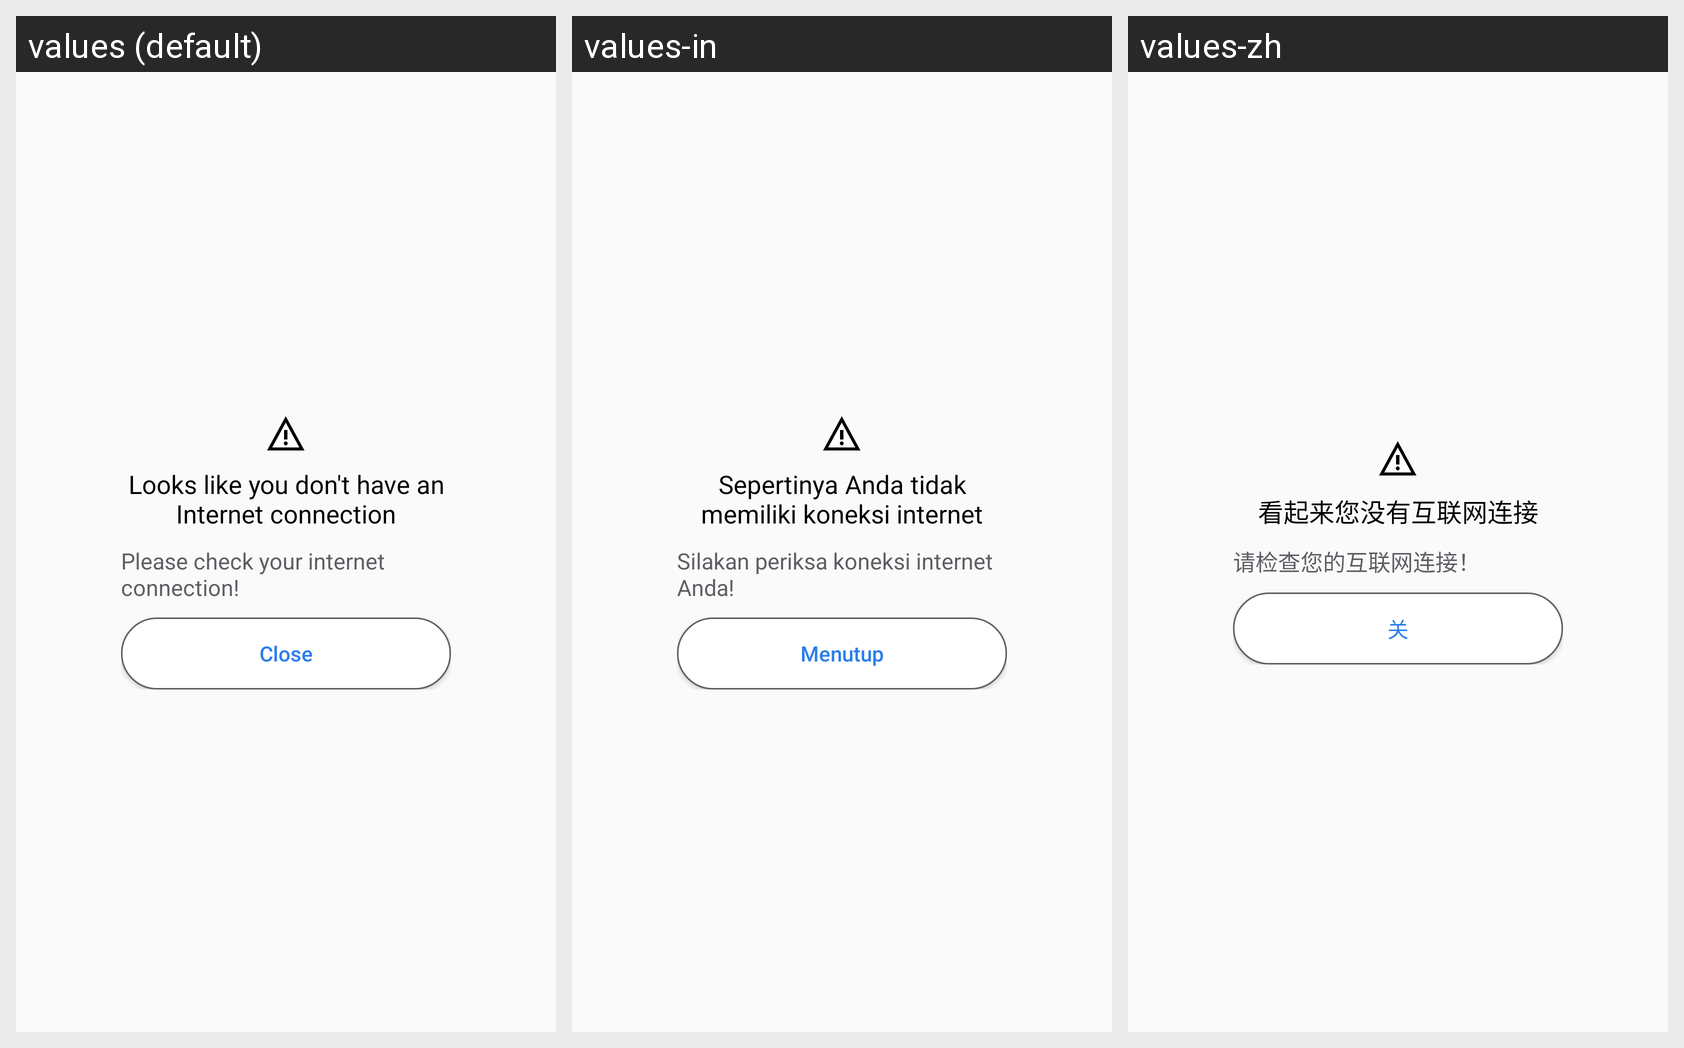

Here is an Android app screen in its default locale and in the app's own translations. Write out the translated-string differences for the strings that appear on this screen.
Android screen res/layout/dialog_warning_internet.xml rendered under 3 locales, left to right: values (default), values-in, values-zh. Device: Nexus 5 (rendered at 1080×1920; each locale shown at half size, 540×960, under a caption strip naming it); theme Theme.AppCompat.Light.NoActionBar.FullScreen.
Other locales in the repository, not shown: values-de, values-fr, values-ja, values-ko, values-ru, values-vi.
Strings drawn on this screen, with the default value and each locale's value (text and hints the layout hard-codes, and strings that could not be matched under every locale, appear in the picture but are not listed):

title_dialog_warning_internet
  values: Looks like you don't have an Internet connection
  values-in: Sepertinya Anda tidak memiliki koneksi internet
  values-zh: 看起来您没有互联网连接

text_dialog_warning_internet
  values: Please check your internet connection!
  values-in: Silakan periksa koneksi internet Anda!
  values-zh: 请检查您的互联网连接！

text_btn_close
  values: Close
  values-in: Menutup
  values-zh: 关
